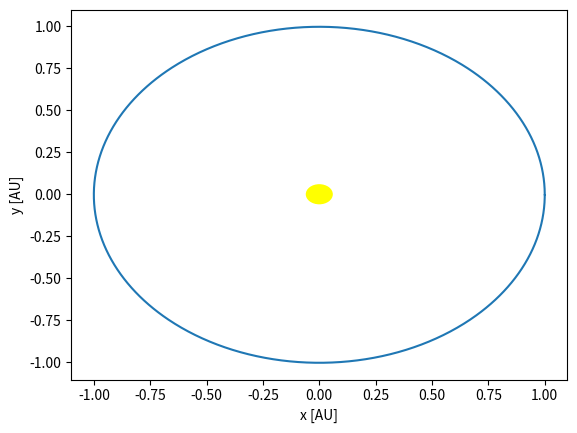

Reproduce this figure in Python.
#!/usr/bin/env python
# coding: utf-8

# [Back to Assignment 6](_Oving6.ipynb)
# 
# # Intro to NumPy-Arrays
# 
# **Learning goals**
# 
# * Lists
# * Numpy
# 
# **Starting Out with Python:**
# 
# * Kap. 7.10
#  
# 
# In this task we will explore another type of list, *numpy-arrays*. This is especially relevant for numerics.
# A useful feature of numpy-arrays are that they usually provide faster, more efficient computations than Pythons own lists. This is especially true when working with matrices and have huge datasets.
# 
# 
# NumPy-arrays are part of the package called [NumPy](https://numpy.org/), which is included in jupyter.
# 
# To use numpy in you code you will need to import it. This is done by writing:
# ```python
# import numpy as np 
# # numpy as np is just telling python that when we write np we mean numpy: Eg np.array() <=> numpy.array() .
# ```
# 
# To solve these tasks, it can be helpful to take a look at the [NumPy documentation](http://docs.scipy.org/doc/numpy-1.11.0/reference/). 

# ### a)

# Use the functions **np.array()** and **np.dot()** to create a function named `areOrthogonal(a,b)` which takes as arguments two regular lists that represents two vectors, converts them to NumPy-arrays, and then check whether the vectors are orthogonal. It should return boolean values (True or False).
# 
# *PS: Assume that the two input-vectors are of the same length and only contain numbers(floats).*
# **Example Run**
# ```
# 
# ***Write code in the block below***

# In[7]:


from numpy import array, dot

def main():
    a = [1,0,1,0,1]
    b = [0,1,0,1,0]
    print('Orthogonal:', areOrthogonal(a,b))
    
    
def areOrthogonal(a,b):
    aA = array(a)
    bA = array(b)
    print(a)
    print(b)
    d = dot(aA,bA)
    print(d)
    if d == 0:
        return True
    else:
        return False
main()


# #### Hint

# Two vectors are orthogonal if their dot-product is 0.

# ### b)

# ###### Use *only* the functions `np.arange()`, `np.transpose()` and `arr.reshape()` (where **arr** is an object of type numpy.ndarray) to create the following array.
# 
# Start by reading about the functions: [np.arange()](https://docs.scipy.org/doc/numpy/reference/generated/numpy.arange.html), [np.reshape()](https://docs.scipy.org/doc/numpy-1.10.1/reference/generated/numpy.reshape.html) and [np.transpose()](https://docs.scipy.org/doc/numpy/reference/generated/numpy.transpose.html). You should use these functions in a sequence with the correct inputs to create the array below. **Do no create the array with np.array()**. 
# 
# ```python
# array([[ 1,  6, 11],
#        [ 2,  7, 12],
#        [ 3,  8, 13],
#        [ 4,  9, 14],
#        [ 5, 10, 15]])
#        ```
#        
# ***Write the code in the block below.***

# In[ ]:





# In[16]:


from numpy import arange, transpose, reshape
def main():
    a = arr()
    a = res(a)
    print(tra(a))

def arr():
    return arange(1,16)
def tra(a):
    return transpose(a)
def res(a):
    return a.reshape(3,5)
    
main()


# ### c)

# The task below shows an example of how you can plot in python. Your task is to run the code and try to understand how it works.
# 
# The code plots the Earth's orbit around the Sun using the numerical algorithm *Euler-Cromer*. In the code we use a two dimensjonal coordinate system with the Sun in origo and the Earth orbiting around the Sun with radius = 1.

# In[17]:


import numpy as np
import matplotlib.pyplot as plt
get_ipython().run_line_magic('matplotlib', 'inline')
 
def EulerCromer( tmax, x0, y0, v0, u0, m, tau):
    # tmax: time for one orbit
    # x0 og y0: starting conditions for Earth's position
    # v0 og u0: starting conditions for Earth's speed
    # m: mass of Earth
    # tau: steplenght.
 
    N = int(round(tmax/tau))   #np.zeros(N) creates a list of just 0's of lenght N
    x = np.zeros(N)
    y = np.zeros(N)
    u = np.zeros(N)
    v = np.zeros(N)
    radiuser = np.zeros(N)
 
    # starting conditions
    u[0] = u0
    v[0] = v0
    x[0] = x0
    y[0] = y0
    radiuser[0] = np.sqrt((x[0]) ** 2 + (y[0]) ** 2)
 
    for n in range(1, N):
        u[n] = u[n - 1] - 4 * np.pi ** 2 * x[n - 1] * tau / (radiuser[n - 1] ** 3)
        v[n] = v[n - 1] - 4 * np.pi ** 2 * y[n - 1] * tau / (radiuser[n - 1] ** 3)
        x[n] = x[n - 1] + u[n] * tau
        y[n] = y[n - 1] + v[n] * tau
        radiuser[n] = np.sqrt((x[n]) ** 2 + (y[n]) ** 2)
 
 
    return x, y  #  Positions- and speed lists
 
# Start condtiotions::
x0 = 1    # Imagine the Sun is in origo, and the Earth starts at postion (1, 0)
y0 = 0
u0 = 0    # starting speed in x direction is 0
v0 = 2*3.1415623   # starting speed in y direction is 2*pi
m =  1 / 333480    # Mass of Earth relative to the Sun
tmax = 1           # Orbit time is one year
tau = 0.001        # small enough step length for the plotting
 
x1, y1 = EulerCromer(tmax, x0, y0, v0, u0, m, tau)
 
# The plot of the orbit.
plt.figure()
plt.plot(x1, y1)
circle = plt.Circle((0, 0), radius=0.06, fc='yellow')
plt.gca().add_patch(circle)
plt.xlabel(r'x [AU]')
plt.ylabel(r'y [AU]')
plt.show()


# In[ ]:




